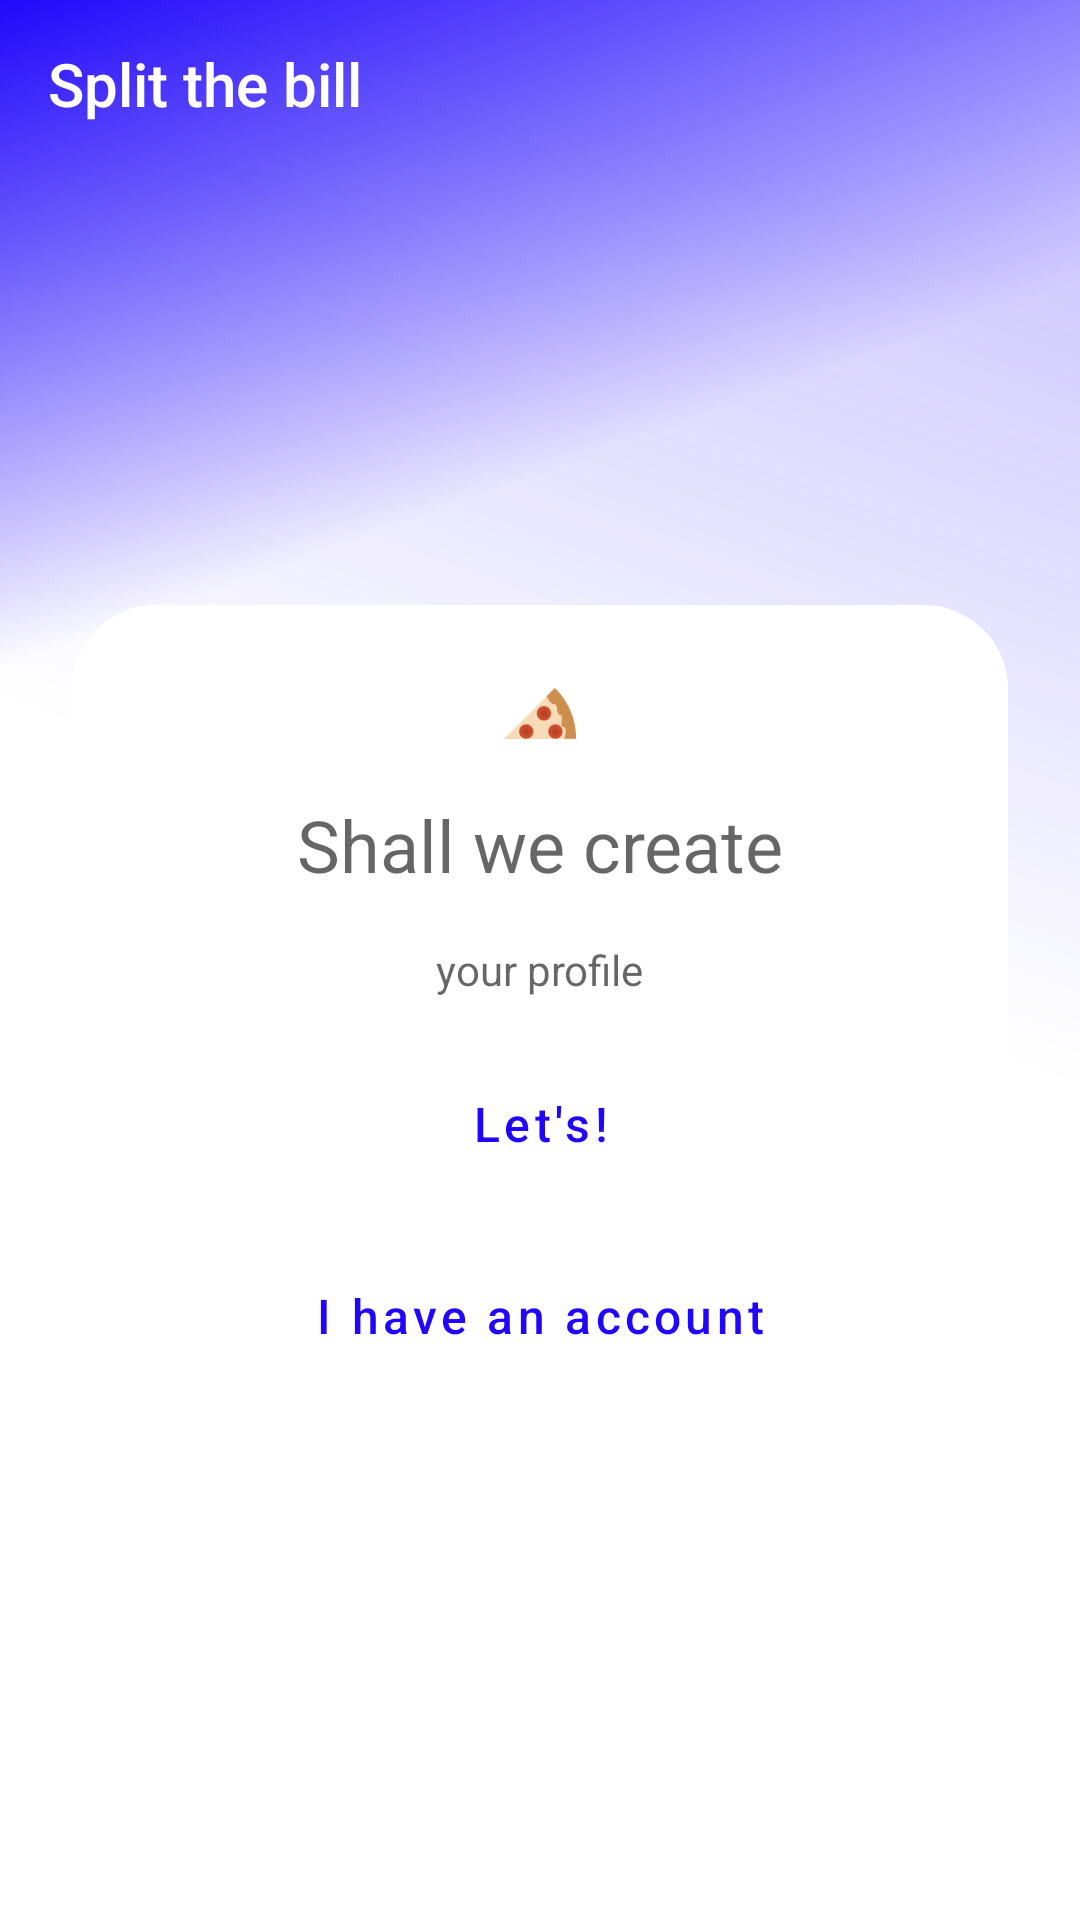

Write the Android layout XML for this screen, with the resource values it uses.
<!-- AndroidManifest.xml: application theme Theme.SplitTheBill -->
<!-- res/layout/main_fragment_layout.xml -->
<?xml version="1.0" encoding="utf-8"?>
<androidx.constraintlayout.widget.ConstraintLayout xmlns:android="http://schemas.android.com/apk/res/android"
    xmlns:app="http://schemas.android.com/apk/res-auto"
    android:layout_width="match_parent"
    android:layout_height="match_parent"
    android:background="@drawable/bg_main">

    <Toolbar
        android:id="@+id/toolbar"
        android:layout_width="0dp"
        android:layout_height="wrap_content"
        android:background="@color/transparent"
        android:title="@string/app_name"
        android:titleTextColor="@color/white"
        app:layout_constraintEnd_toEndOf="parent"
        app:layout_constraintStart_toStartOf="parent"
        app:layout_constraintTop_toTopOf="parent" />

    <View
        android:id="@+id/dialogBg"
        android:layout_width="0dp"
        android:layout_height="0dp"
        android:background="@drawable/bg_dialog"

        app:layout_constraintWidth_max="312dp"
        app:layout_constraintStart_toStartOf="parent"
        app:layout_constraintEnd_toEndOf="parent"
        app:layout_constraintTop_toTopOf="@+id/pizza"
        android:layout_marginTop="-24dp"
        android:layout_marginBottom="-24dp"
        app:layout_constraintBottom_toBottomOf="@+id/loginBt"/>

    <ImageView
        android:id="@+id/pizza"
        android:layout_width="24dp"
        android:layout_height="24dp"
        android:importantForAccessibility="no"
        android:src="@drawable/ic_pizza"
        app:layout_constraintBottom_toTopOf="@+id/title"
        app:layout_constraintEnd_toEndOf="@+id/dialogBg"
        app:layout_constraintHorizontal_bias="0.5"
        app:layout_constraintStart_toStartOf="@+id/dialogBg"
        app:layout_constraintTop_toBottomOf="@+id/toolbar"
        app:layout_constraintVertical_chainStyle="packed" />

    <TextView
        android:id="@+id/title"
        android:layout_width="wrap_content"
        android:layout_height="wrap_content"
        android:layout_marginTop="16dp"
        android:text="@string/shall_we_create"
        android:textColor="@color/black_opacity_60"
        android:textSize="24sp"
        app:layout_constraintBottom_toTopOf="@+id/subtitle"
        app:layout_constraintEnd_toEndOf="@+id/dialogBg"
        app:layout_constraintHorizontal_bias="0.5"
        app:layout_constraintStart_toStartOf="@+id/dialogBg"
        app:layout_constraintTop_toBottomOf="@+id/pizza" />

    <TextView
        android:id="@+id/subtitle"
        android:layout_width="wrap_content"
        android:layout_height="wrap_content"
        android:layout_marginTop="16dp"
        android:text="@string/your_profile"
        android:textColor="@color/black_opacity_60"
        android:textSize="14sp"
        app:layout_constraintBottom_toTopOf="@+id/registrationBt"
        app:layout_constraintEnd_toEndOf="@+id/dialogBg"
        app:layout_constraintHorizontal_bias="0.5"
        app:layout_constraintStart_toStartOf="@+id/dialogBg"
        app:layout_constraintTop_toBottomOf="@+id/title" />

    <com.google.android.material.button.MaterialButton
        android:id="@+id/registrationBt"
        style="@style/OutlinedMaterialDialogButton"
        android:text="@string/lets"
        android:layout_marginTop="10dp"
        app:layout_constraintBottom_toTopOf="@+id/loginBt"
        app:layout_constraintEnd_toEndOf="@+id/dialogBg"
        app:layout_constraintHorizontal_bias="0.5"
        app:layout_constraintStart_toStartOf="@+id/dialogBg"
        app:layout_constraintTop_toBottomOf="@+id/subtitle" />

    <com.google.android.material.button.MaterialButton
        android:id="@+id/loginBt"
        style="@style/OutlinedMaterialDialogButton"
        android:text="@string/I_have_an_account"
        app:layout_constraintBottom_toBottomOf="parent"
        app:layout_constraintEnd_toEndOf="@+id/dialogBg"
        app:layout_constraintHorizontal_bias="0.5"
        app:layout_constraintStart_toStartOf="@+id/dialogBg"
        app:layout_constraintTop_toBottomOf="@+id/registrationBt" />

</androidx.constraintlayout.widget.ConstraintLayout>
<!-- resources referenced by this layout -->
<resources>
  <color name="black_opacity_60">#99000000</color>
  <color name="transparent">#00000000</color>
  <color name="white">#FFFFFFFF</color>
  <!-- drawable bg_dialog (drawable) -->
  <?xml version="1.0" encoding="utf-8"?>
  <shape xmlns:android="http://schemas.android.com/apk/res/android"
      android:shape="rectangle">
      <solid android:color="@color/white" />
      <corners android:radius="28dp" />
  </shape>
  <!-- drawable bg_main (drawable) -->
  <vector xmlns:android="http://schemas.android.com/apk/res/android"
      xmlns:aapt="http://schemas.android.com/aapt"
      android:width="200dp"
      android:height="200dp"
      android:viewportWidth="360"
      android:viewportHeight="800">
    <path
        android:pathData="M0,0h360v800h-360z">
      <aapt:attr name="android:fillColor">
        <gradient 
            android:startX="0"
            android:startY="0"
            android:endX="360"
            android:endY="800"
            android:type="linear">
          <item android:offset="0" android:color="#FF2007FB"/>
          <item android:offset="0.29" android:color="#00FFFFFF"/>
        </gradient>
      </aapt:attr>
    </path>
    <path
        android:pathData="M0,0h360v800h-360z"
        android:fillAlpha="0.2">
      <aapt:attr name="android:fillColor">
        <gradient 
            android:startX="360"
            android:startY="-0"
            android:endX="-0"
            android:endY="800"
            android:type="linear">
          <item android:offset="0.13" android:color="#FF2007FB"/>
          <item android:offset="0.47" android:color="#002007FB"/>
        </gradient>
      </aapt:attr>
    </path>
  </vector>
  <!-- drawable ic_pizza: vector/xml drawable (drawable, 2826 chars, omitted) -->
  <string name="I_have_an_account">I have an account</string>
  <string name="app_name">Split the bill</string>
  <string name="lets">Let\'s!</string>
  <string name="shall_we_create">Shall we create</string>
  <string name="your_profile">your profile</string>
  <style name="OutlinedMaterialDialogButton" parent="Widget.MaterialComponents.Button.OutlinedButton">
          <item name="enforceTextAppearance">@style/TextAppearance.MaterialComponents.Button</item>
          <item name="rippleColor">?colorControlHighlight</item>
          <item name="android:insetBottom">0dp</item>
          <item name="android:insetLeft">0dp</item>
          <item name="android:insetRight">0dp</item>
          <item name="android:insetTop">0dp</item>
          <item name="android:textSize">16sp</item>
          <item name="strokeWidth">0dp</item>
          <item name="textAllCaps">false</item>
          <item name="android:textColor">?attr/mainBlue</item>
          <item name="android:layout_height">64dp</item>
          <item name="android:layout_width">195dp</item>
      </style>
  <style name="Theme.SplitTheBill" parent="Theme.MaterialComponents.DayNight.NoActionBar">
          <item name="black_to_white_opacity_60">@color/black_opacity_60</item>
          <item name="white_to_gray_800">@color/white</item>
          <item name="borderColor">@color/dialog_border</item>
          <item name="mainBlue">@color/main_blue</item>
          <item name="mainBlueInactive">@color/main_blue_opacity_50</item>
          <item name="editTextColor">@color/editTextColor</item>
      </style>
  <color name="dialog_border">#4D1D2A38</color>
  <color name="main_blue">#2007FB</color>
  <color name="main_blue_opacity_50">#802007FB</color>
  <color name="editTextColor">#1D2A384D</color>
</resources>
